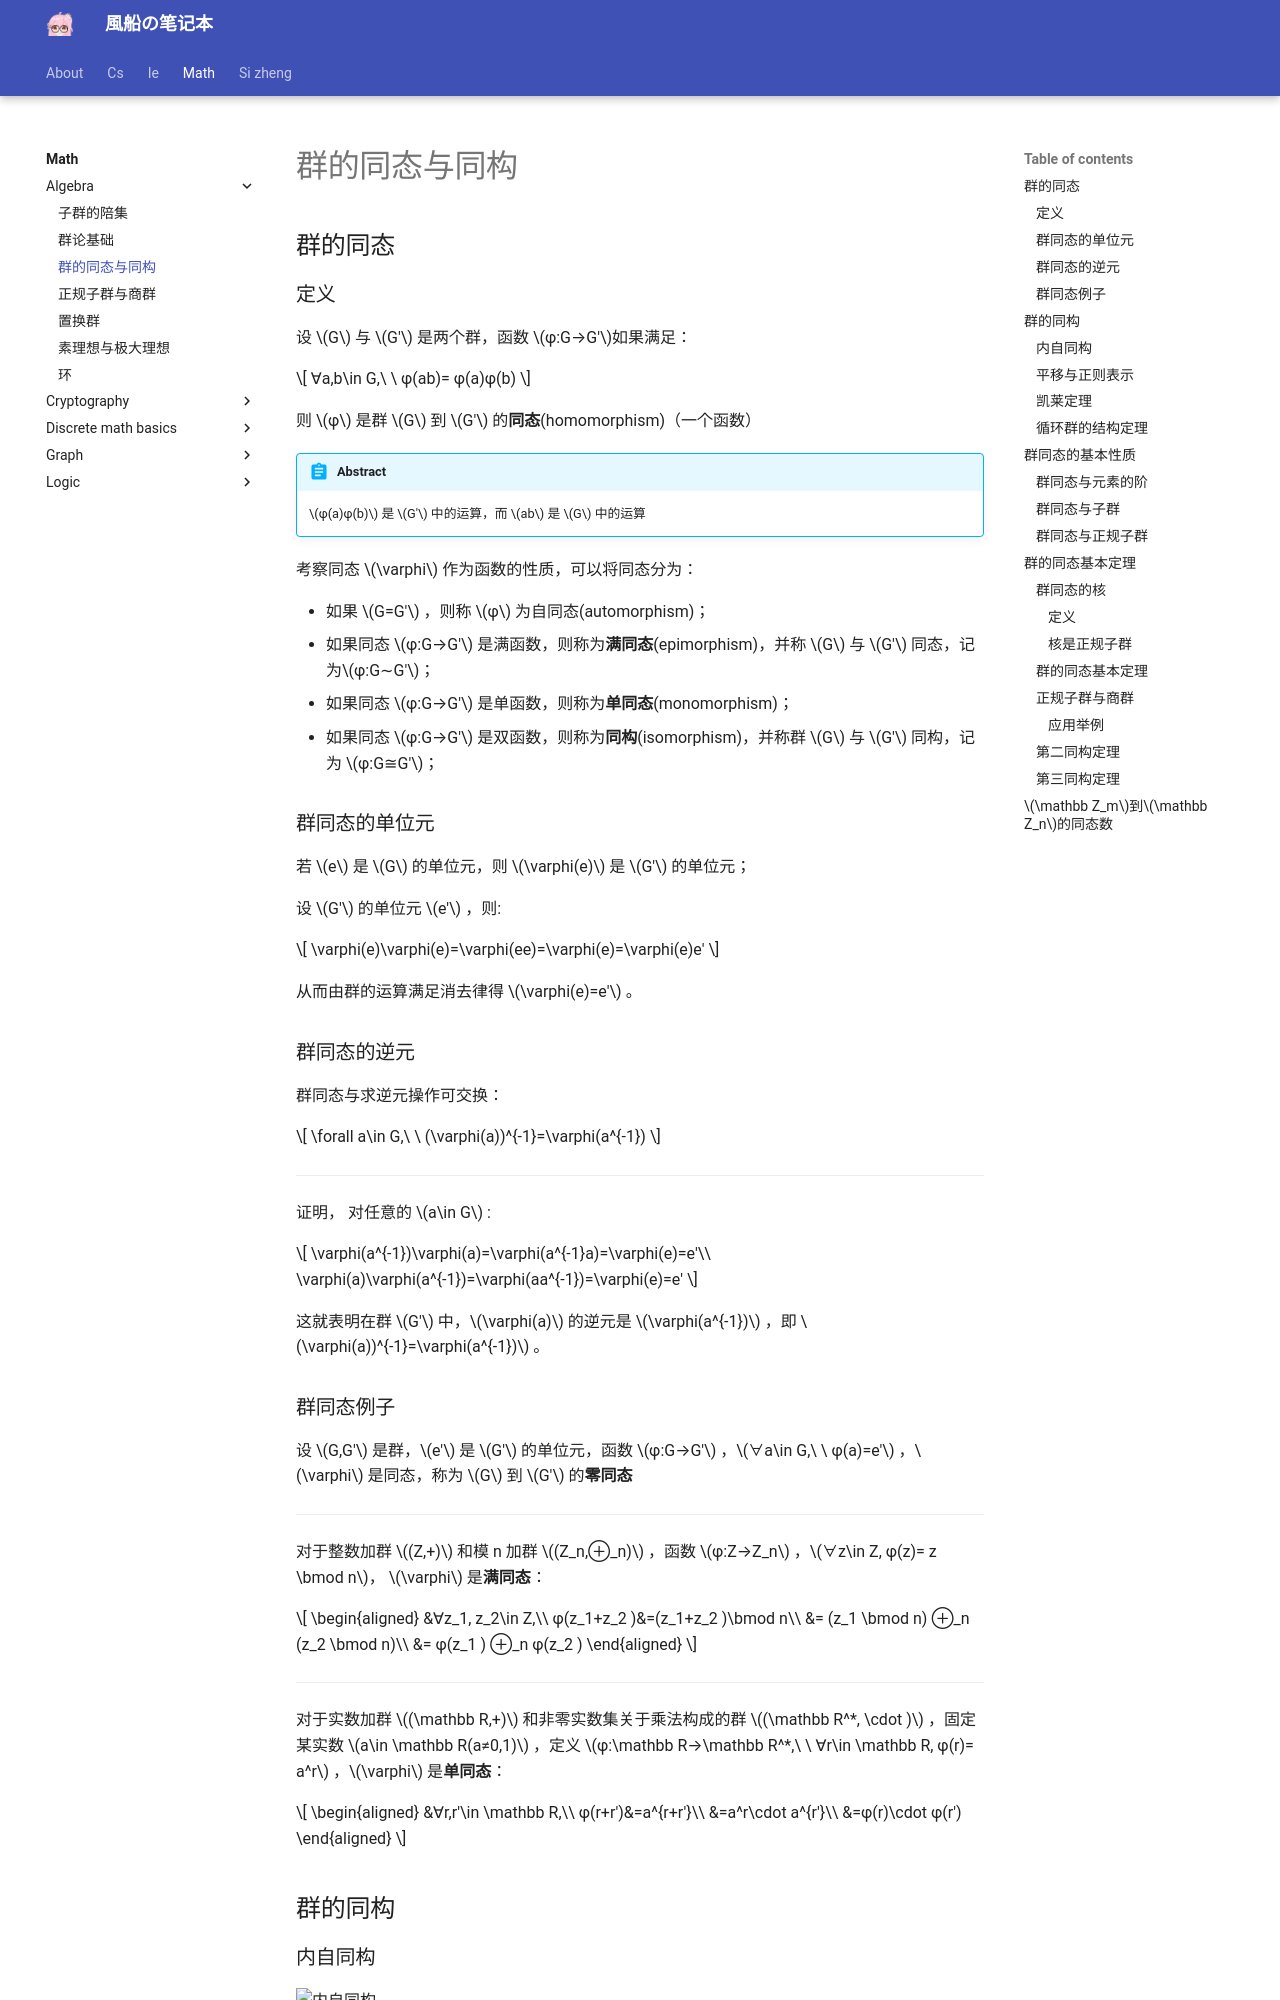

repository: fuuzen/notebook · page: math/algebra/homomorphism/index.html · generator: mkdocs

---
title: 群的同态与同构
date: 2024/04/19
math: true
categories:
  - [数学, 离散数学, 代数结构]
tags:
  - 离散数学
  - 代数
  - 群论
---

## 群的同态

### 定义

设 $G$ 与 $G'$ 是两个群，函数 $φ:G→G'$如果满足：

$$
∀a,b\in G,\ \ φ(ab)= φ(a)φ(b)
$$

则 $φ$ 是群 $G$ 到 $G'$ 的**同态**(homomorphism)（一个函数）

!!! abstract
    $φ(a)φ(b)$ 是 $G'$ 中的运算，而 $ab$ 是 $G$ 中的运算

考察同态 $\varphi$ 作为函数的性质，可以将同态分为：

- 如果 $G=G'$ ，则称 $φ$ 为自同态(automorphism)；
- 如果同态 $φ:G→G'$ 是满函数，则称为**满同态**(epimorphism)，并称 $G$ 与 $G'$ 同态，记为$φ:G∼G'$；
- 如果同态 $φ:G→G'$ 是单函数，则称为**单同态**(monomorphism)；
- 如果同态 $φ:G→G'$ 是双函数，则称为**同构**(isomorphism)，并称群 $G$ 与 $G'$ 同构，记为 $φ:G≅G'$；

### 群同态的单位元

若 $e$ 是 $G$ 的单位元，则 $\varphi(e)$ 是 $G'$ 的单位元；

设 $G'$ 的单位元 $e'$ ，则:

$$
\varphi(e)\varphi(e)=\varphi(ee)=\varphi(e)=\varphi(e)e'
$$

从而由群的运算满足消去律得 $\varphi(e)=e'$ 。

### 群同态的逆元

群同态与求逆元操作可交换：

$$
\forall a\in G,\ \ (\varphi(a))^{-1}=\varphi(a^{-1})
$$

---

证明， 对任意的 $a\in G$ :

$$
\varphi(a^{-1})\varphi(a)=\varphi(a^{-1}a)=\varphi(e)=e'\\
\varphi(a)\varphi(a^{-1})=\varphi(aa^{-1})=\varphi(e)=e'
$$

这就表明在群 $G'$ 中，$\varphi(a)$ 的逆元是 $\varphi(a^{-1})$ ，即 $\varphi(a))^{-1}=\varphi(a^{-1})$ 。

### 群同态例子

设 $G,G'$ 是群，$e'$ 是 $G'$ 的单位元，函数 $φ:G→G'$ ，$∀a\in G,\ \ φ(a)=e'$ ，$\varphi$ 是同态，称为 $G$ 到 $G'$ 的**零同态**

---

对于整数加群 $(Z,+)$ 和模 n 加群 $(Z_n,⊕_n)$ ，函数 $φ:Z→Z_n$ ，$∀z\in Z, φ(z)= z \bmod n$， $\varphi$ 是**满同态**：

$$
\begin{aligned}
&∀z_1, z_2\in Z,\\
φ(z_1+z_2 )&=(z_1+z_2 )\bmod n\\
&= (z_1 \bmod n) ⊕_n (z_2 \bmod n)\\
&= φ(z_1 ) ⊕_n φ(z_2 )
\end{aligned}
$$

---

对于实数加群 $(\mathbb R,+)$ 和非零实数集关于乘法构成的群 $(\mathbb R^*, \cdot )$ ，固定某实数 $a\in \mathbb R(a≠0,1)$ ，定义 $φ:\mathbb R→\mathbb R^*,\ \ ∀r\in \mathbb R, φ(r)= a^r$ ，$\varphi$ 是**单同态**：

$$
\begin{aligned}
&∀r,r'\in \mathbb R,\\
φ(r+r')&=a^{r+r'}\\
&=a^r\cdot a^{r'}\\
&=φ(r)\cdot φ(r')
\end{aligned}
$$

## 群的同构
